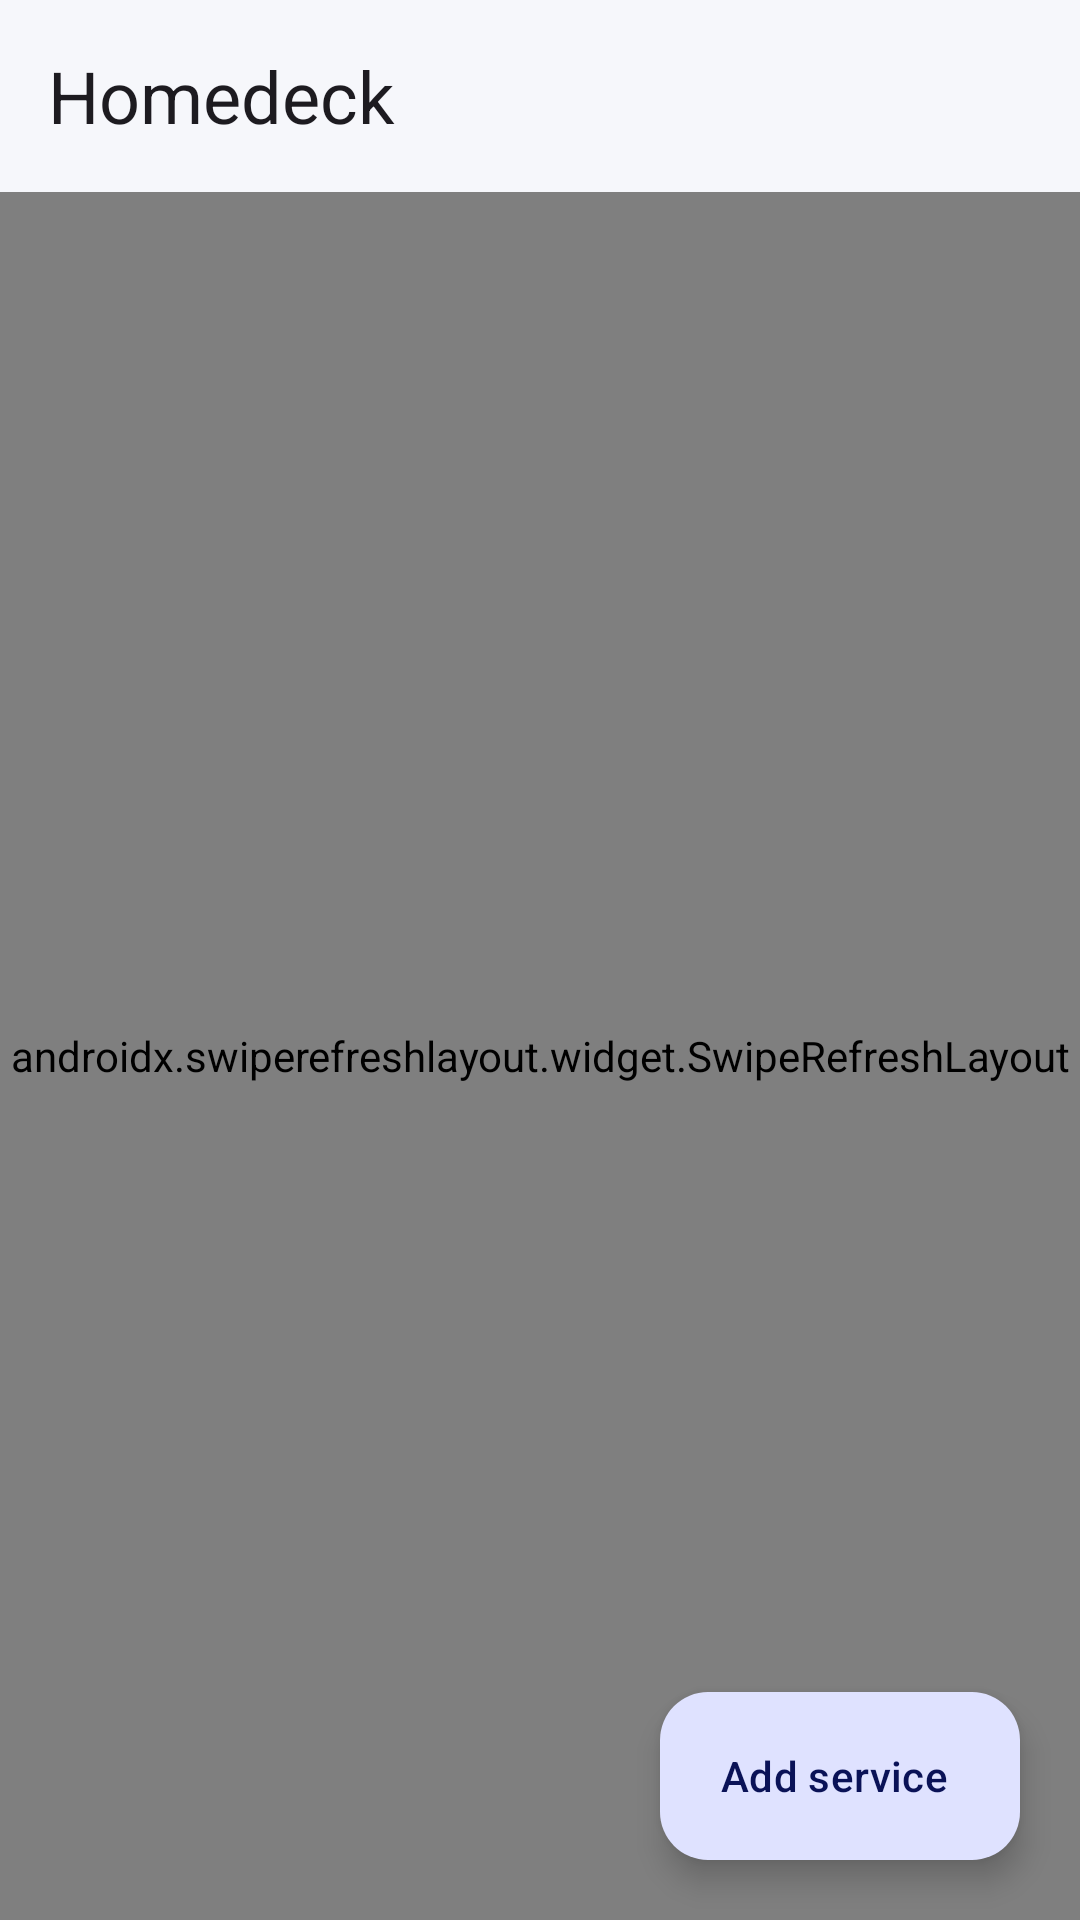

Android layout source for this screen:
<!-- AndroidManifest.xml: application theme Theme.Homedeck -->
<!-- res/layout/activity_main.xml -->
<?xml version="1.0" encoding="utf-8"?>
<androidx.coordinatorlayout.widget.CoordinatorLayout xmlns:android="http://schemas.android.com/apk/res/android"
    xmlns:app="http://schemas.android.com/apk/res-auto"
    android:id="@+id/root"
    android:layout_width="match_parent"
    android:layout_height="match_parent">

    <LinearLayout
        android:layout_width="match_parent"
        android:layout_height="match_parent"
        android:orientation="vertical">

        <com.google.android.material.appbar.MaterialToolbar
            android:id="@+id/toolbar"
            android:layout_width="match_parent"
            android:layout_height="wrap_content"
            android:paddingStart="4dp"
            android:paddingEnd="4dp"
            app:title="Homedeck"
            app:titleTextAppearance="?attr/textAppearanceHeadlineSmall" />

        <androidx.swiperefreshlayout.widget.SwipeRefreshLayout
            android:id="@+id/swipe"
            android:layout_width="match_parent"
            android:layout_height="0dp"
            android:layout_weight="1">

            <androidx.recyclerview.widget.RecyclerView
                android:id="@+id/recycler"
                android:layout_width="match_parent"
                android:layout_height="match_parent"
                android:clipToPadding="false"
                android:paddingStart="10dp"
                android:paddingEnd="10dp"
                android:paddingBottom="104dp"
                android:scrollbars="none" />
        </androidx.swiperefreshlayout.widget.SwipeRefreshLayout>
    </LinearLayout>

    <LinearLayout
        android:id="@+id/emptyState"
        android:layout_width="wrap_content"
        android:layout_height="wrap_content"
        android:layout_gravity="center"
        android:gravity="center"
        android:orientation="vertical"
        android:padding="32dp"
        android:visibility="gone">

        <TextView
            android:layout_width="wrap_content"
            android:layout_height="wrap_content"
            android:text="No services yet"
            android:textAppearance="?attr/textAppearanceTitleLarge"
            android:textColor="?attr/colorOnSurface" />

        <TextView
            android:layout_width="wrap_content"
            android:layout_height="wrap_content"
            android:layout_marginTop="8dp"
            android:gravity="center"
            android:text="Add your first service and it will open
inside the app with its session kept alive."
            android:textAppearance="?attr/textAppearanceBodyMedium"
            android:textColor="?attr/colorOnSurfaceVariant" />
    </LinearLayout>

    <com.google.android.material.floatingactionbutton.ExtendedFloatingActionButton
        android:id="@+id/fab"
        android:layout_width="wrap_content"
        android:layout_height="wrap_content"
        android:layout_gravity="bottom|end"
        android:layout_margin="20dp"
        android:text="Add service"
        app:icon="@drawable/ic_add" />

</androidx.coordinatorlayout.widget.CoordinatorLayout>
<!-- resources referenced by this layout -->
<resources>
  <style name="Theme.Homedeck" parent="Theme.Material3.DayNight.NoActionBar">
          <item name="colorPrimary">@color/primary</item>
          <item name="colorOnPrimary">@color/on_primary</item>
          <item name="colorPrimaryContainer">@color/primary_container</item>
          <item name="colorOnPrimaryContainer">@color/on_primary_container</item>
          <item name="colorSecondary">@color/secondary</item>
          <item name="colorOnSecondary">@color/on_secondary</item>
          <item name="colorSecondaryContainer">@color/secondary_container</item>
          <item name="colorOnSecondaryContainer">@color/on_secondary_container</item>
          <item name="colorError">@color/error</item>
          <item name="colorOnError">@color/on_error</item>
          <item name="android:colorBackground">@color/background</item>
          <item name="colorOnBackground">@color/on_background</item>
          <item name="colorSurface">@color/surface</item>
          <item name="colorOnSurface">@color/on_surface</item>
          <item name="colorSurfaceVariant">@color/surface_variant</item>
          <item name="colorOnSurfaceVariant">@color/on_surface_variant</item>
          <item name="colorOutline">@color/outline</item>
          <item name="colorOutlineVariant">@color/outline_variant</item>
          <item name="android:statusBarColor">@android:color/transparent</item>
          <item name="android:navigationBarColor">@android:color/transparent</item>
          <item name="android:windowLightStatusBar">true</item>
      </style>
  <color name="primary">#4F5BD5</color>
  <color name="on_primary">#FFFFFF</color>
  <color name="primary_container">#DFE2FF</color>
  <color name="on_primary_container">#0A1257</color>
  <color name="secondary">#1F7A6B</color>
  <color name="on_secondary">#FFFFFF</color>
  <color name="secondary_container">#B2F1E2</color>
  <color name="on_secondary_container">#05322B</color>
  <color name="error">#BA1A1A</color>
  <color name="on_error">#FFFFFF</color>
  <color name="background">#F6F7FB</color>
  <color name="on_background">#191B22</color>
  <color name="surface">#FFFFFF</color>
  <color name="on_surface">#191B22</color>
  <color name="surface_variant">#E6E8F1</color>
  <color name="on_surface_variant">#45485A</color>
  <color name="outline">#C2C4D1</color>
  <color name="outline_variant">#DFE1EC</color>
</resources>
